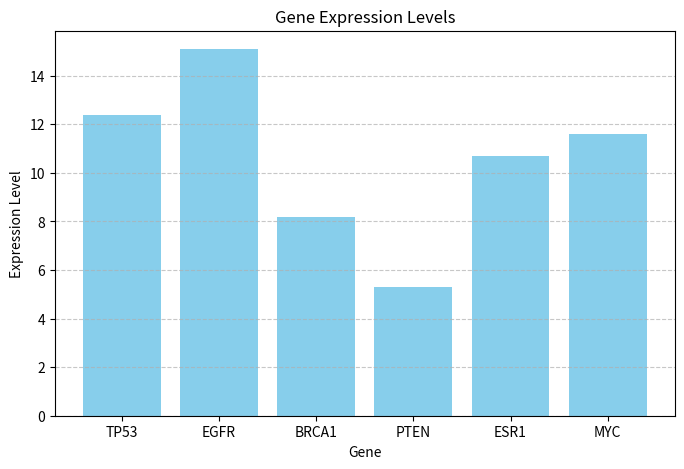

Generate this figure with matplotlib:
import matplotlib.pyplot as plt

print("=" * 50)
print("1. Gene Expression Analysis")
print("=" * 50)

# Create dictionary with initial genes
gene_expression = {
    "TP53": 12.4,
    "EGFR": 15.1,
    "BRCA1": 8.2,
    "PTEN": 5.3,
    "ESR1": 10.7
}

# Print the initial dictionary
print("Initial dictionary:", gene_expression)

# Add gene MYC
gene_expression["MYC"] = 11.6
print("After adding MYC:", gene_expression)

# Bar chart of expression values
plt.figure(figsize=(8, 5))
genes = list(gene_expression.keys())
values = list(gene_expression.values())
plt.bar(genes, values, color='skyblue')
plt.xlabel("Gene")
plt.ylabel("Expression Level")
plt.title("Gene Expression Levels")
plt.grid(axis='y', linestyle='--', alpha=0.7)
plt.show()

# Gene of interest (change this variable to test different genes)
gene_of_interest = "BRCA1"  # <- Modify this gene name to test error handling

if gene_of_interest in gene_expression:
    print(f"Expression value of {gene_of_interest}: {gene_expression[gene_of_interest]}")
else:
    print(f"Error: Gene '{gene_of_interest}' not found in the dataset.")

# Calculate average expression
average_expression = sum(gene_expression.values()) / len(gene_expression)
print(f"Average gene expression level: {average_expression:.2f}")
